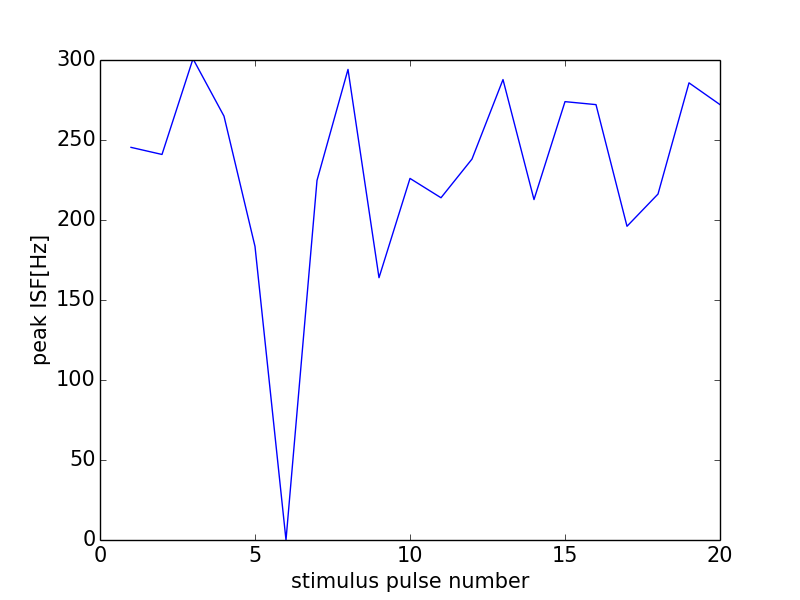

The file beside this chart, header and first rows:
0, 0.0
0, 0
1, 245.4
2, 241
3, 300.8
4, 264.9
5, 183.5
6, 0
7, 224.7
8, 294.1
9, 163.9
10, 226
11, 213.9
12, 238.1
13, 287.8
14, 212.8
15, 274
16, 272.1
17, 196.1
18, 216.2
19, 285.7
20, 272.1
21, 0
